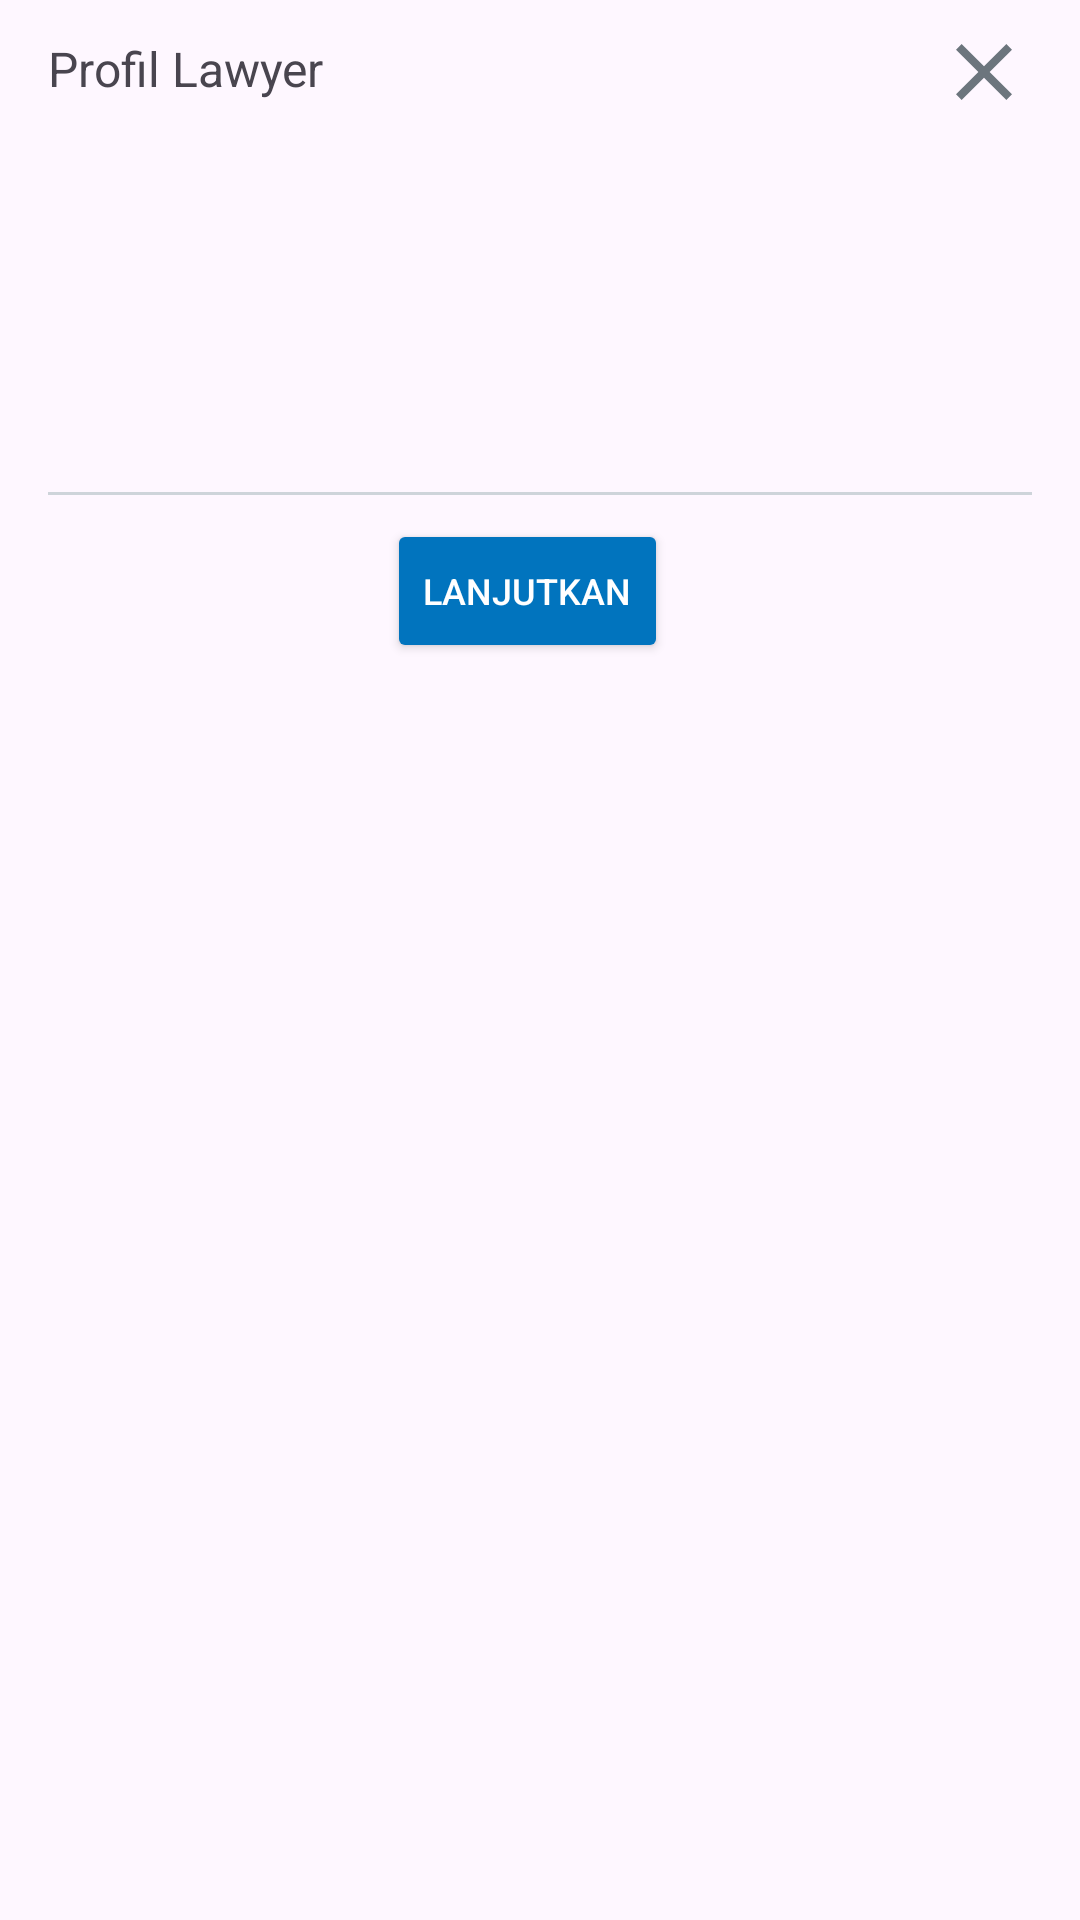

The Android layout XML behind this screen, and the referenced resources:
<!-- AndroidManifest.xml: application theme Theme.LawMate -->
<!-- res/layout/modal_layout.xml -->
<?xml version="1.0" encoding="utf-8"?>
<RelativeLayout xmlns:android="http://schemas.android.com/apk/res/android"
    android:layout_width="match_parent"
    android:layout_height="match_parent"
    xmlns:tools="http://schemas.android.com/tools"
    android:paddingHorizontal="16dp"
    android:paddingVertical="8dp">
    <LinearLayout
        android:id="@+id/bar_title"
        android:layout_width="match_parent"
        android:layout_height="wrap_content"
        android:orientation="horizontal"
        android:weightSum="2">
        <TextView
            android:layout_width="wrap_content"
            android:layout_height="wrap_content"
            android:layout_weight="1"
            android:textSize="16sp"
            android:layout_marginTop="4dp"
            android:text="Profil Lawyer"/>
        <ImageView
            android:id="@+id/iv_close"
            android:layout_width="32dp"
            android:layout_height="32dp"
            android:layout_weight="2"
            android:src="@drawable/ic_close"/>
    </LinearLayout>

    <ImageView
        android:id="@+id/iv_lawyer"
        android:layout_width="match_parent"
        android:layout_height="wrap_content"
        android:layout_below="@id/bar_title"
        tools:src="@tools:sample/avatars"/>

    <TextView
        android:id="@+id/tv_name"
        android:layout_marginTop="8dp"
        android:layout_width="match_parent"
        android:layout_height="wrap_content"
        android:layout_below="@id/iv_lawyer"
        android:textSize="16sp"
        android:textStyle="bold"
        android:gravity="start"
        tools:text="Ini adah nama lawyer"/>

    <TextView
        android:id="@+id/tv_tag"
        android:layout_width="match_parent"
        android:layout_height="wrap_content"
        android:layout_below="@id/tv_name"
        android:layout_marginTop="8dp"
        android:textSize="14sp"
        android:textColor="@color/blue_dark"
        android:gravity="start"
        tools:text="Ini adah nama Tag lawyer"/>
    <TextView
        android:id="@+id/tv_desc_tag"
        android:layout_width="match_parent"
        android:layout_height="wrap_content"
        android:layout_below="@id/tv_tag"
        android:textSize="14sp"
        android:gravity="start"
        tools:text="Ini adah nama Tag lawyer"/>
    <TextView
        android:id="@+id/tv_fee"
        android:layout_width="match_parent"
        android:layout_height="wrap_content"
        android:layout_below="@id/tv_desc_tag"
        android:textSize="18sp"
        android:layout_marginTop="12dp"
        android:textStyle="bold"
        android:gravity="start"
        tools:text="Rp100000"/>

    <View
        android:id="@+id/garis"
        android:layout_width="match_parent"
        android:layout_height="1dp"
        android:layout_below="@id/tv_fee"
        android:layout_marginTop="12dp"
        android:background="@color/light"
        />



    <LinearLayout
        android:layout_width="match_parent"
        android:layout_height="wrap_content"
        android:layout_below="@id/garis"
        android:layout_marginTop="8dp"
        android:orientation="horizontal"
        android:gravity="center">

        <androidx.appcompat.widget.AppCompatButton
            android:id="@+id/btn_lanjut"
            android:layout_width="wrap_content"
            android:layout_height="wrap_content"
            android:text="Lanjutkan"
            android:textSize="12sp"
            android:textColor="@color/white"
            android:backgroundTint="@color/blue_dark"
            android:layout_marginEnd="8dp"/>

    </LinearLayout>


</RelativeLayout>
<!-- resources referenced by this layout -->
<resources>
  <color name="blue_dark">#0174BE</color>
  <color name="light">#ced4da</color>
  <color name="white">#FFFFFFFF</color>
  <!-- drawable ic_close (drawable) -->
  <vector android:height="24dp" android:tint="#6C757D"
      android:viewportHeight="24" android:viewportWidth="24"
      android:width="24dp" xmlns:android="http://schemas.android.com/apk/res/android">
      <path android:fillColor="@android:color/white" android:pathData="M19,6.41L17.59,5 12,10.59 6.41,5 5,6.41 10.59,12 5,17.59 6.41,19 12,13.41 17.59,19 19,17.59 13.41,12z"/>
  </vector>
  <style name="Theme.LawMate" parent="Base.Theme.LawMate" />
  <style name="Base.Theme.LawMate" parent="Theme.Material3.DayNight.NoActionBar">
          
          
          
          <item name="colorPrimary">@color/blue</item>
          <item name="colorPrimaryVariant">@color/blue_dark</item>
          <item name="colorOnPrimary">@color/white</item>
          
          <item name="colorSecondary">@color/teal_200</item>
          <item name="colorSecondaryVariant">@color/teal_700</item>
          <item name="colorOnSecondary">@color/black</item>
          
          <item name="android:statusBarColor">?attr/colorPrimaryVariant</item>
          
      </style>
  <color name="blue">#00A9FF</color>
  <color name="teal_200">#FF03DAC5</color>
  <color name="teal_700">#FF018786</color>
  <color name="black">#FF000000</color>
</resources>
